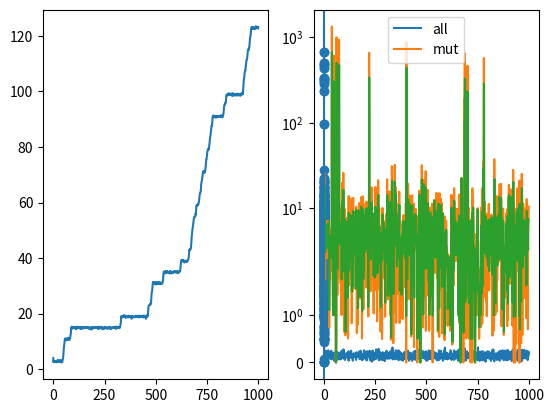

Python code for this plot:
import random
import copy
from scipy.stats import binom
from collections import Counter
import matplotlib.pyplot as plt
from statistics import mean
# ------------------------------------------------------------------------------------------

POP_SIZE = 100
GENOME_LENGTH = 10
MUTATION_RATE = 0.1 #per site rate
GENERATIONS = 1000
# ------------------------------------------------------------------------------------------
DR = {}
ER = {}
def getDriftReference(initialPop,finalPop):
    key = (initialPop,finalPop)
    if key not in DR:
        DR[key] = [binom.pmf(x, finalPop, 1/initialPop) for x in range(finalPop+1)]
    return DR[key]

def getEliteReference(initialPop,finalPop):
    key = (initialPop,finalPop)
    if key not in ER:
        ER[key] = [initialPop-1]+[0 for _ in range(finalPop-1)]+[1]
    return ER[key]

def emd(P,Q):
    assert len(P) == len(Q)
    EMD = [0]
    for i in range(len(P)):
        EMD.append(P[i]-Q[i]+EMD[-1])
    return sum([abs(d) for d in EMD])

def getSS(offCounts_1d,initialPop,finalPop):
    Counts = Counter(offCounts_1d)
#     largest = sorted(Counts.items())[-1][0]
    Observed = [Counts[x]/initialPop if x in Counts else 0 for x in range(finalPop+1)]
    return (emd(getDriftReference(initialPop,finalPop),Observed),
            emd(getEliteReference(initialPop,finalPop),Observed))

class Org:
    def __init__(self):
        global GENOME_LENGTH
        self.genome = [0 for _ in range(GENOME_LENGTH)]
        self.fitness = -1 #assume fitness >= 0
        self.offspring = 0

    def __repr__(self):
        return str(self.fitness)


    def make_mutated_copy(self):
        global GENOME_LENGTH,MUTATION_RATE
        self.offspring += 1
        child = Org()
        child.genome = copy.deepcopy(self.genome)
        for i in range(GENOME_LENGTH):
            if random.random() <= MUTATION_RATE:
                PN = random.randint(0,1)
                child.genome[i] += (-1*PN)+(1-PN) #if PN = 0, 1 ; if PN=1 , -1
        return child


    def get_fitness(self):
        if self.fitness == -1: #assume fitness >= 0
            self.fitness = eval_sawTooth(sum(self.genome))
        return self.fitness

def eval_sawTooth(x):
#     x = org.genomeValue #0 is top of first peak
    #a value of x=a+1 correspoinds to one mutation right of a
    w = 6 #valley width
    d = 0.9 #valley depth
    r = 4 #fitness rise peak to peak
    x = x + w+1 #offset to next peak to avoid fitness zero on init
    return x*(-d/w) + (x//(w+1))*(r + d + (d/w)) 


def tournament_select(population,size=2):
    return max(random.choices(population, k=size),key= lambda org: org.get_fitness())
# ------------------------------------------------------------------------------------------

population = [Org() for _ in range(POP_SIZE)]

fitnessLog = []
SSlog_all = []
SSlog_mut = []
lastMutCount = POP_SIZE

for generation in range(GENERATIONS):
    print("Generation:", generation,"\t MAX:", max(population, key= lambda org: org.get_fitness()))
    fitnessLog.append(mean([org.get_fitness() for org in population]))
    children = [tournament_select(population).make_mutated_copy() for _ in range(POP_SIZE)]
    SSlog_all.append(getSS([org.offspring for org in population],POP_SIZE,POP_SIZE)[0])
    maxInt = max([int(org.get_fitness()) for org in population])
    mutOffCounts = [org.offspring for org in population if int(org.get_fitness()) == maxInt]
    len_mutOffCounts = len(mutOffCounts)
    SSlog_mut.append(getSS(mutOffCounts,lastMutCount,len_mutOffCounts)[0])
    lastMutCount = len_mutOffCounts if int(len_mutOffCounts) else 1
    population = children

aveOfMutSel = [mean(SSlog_mut[max(0,i-1):min(i+0+1,GENERATIONS)]) for i in range(GENERATIONS-1)]

f,ax = plt.subplots(1,2)
ax[0].plot(range(GENERATIONS),fitnessLog)
ax[1].plot(range(GENERATIONS),SSlog_all,label="all")
ax[1].plot(range(GENERATIONS),SSlog_mut,label = "mut")
ax[1].plot(range(GENERATIONS-1),aveOfMutSel)
ax[1].set_yscale("symlog")
ax[1].legend()
plt.show()

F_ROC = [fitnessLog[i+1]-fitnessLog[i] for i in range(GENERATIONS-1)]
plt.scatter(F_ROC,aveOfMutSel)
plt.axvline(0)
plt.show()